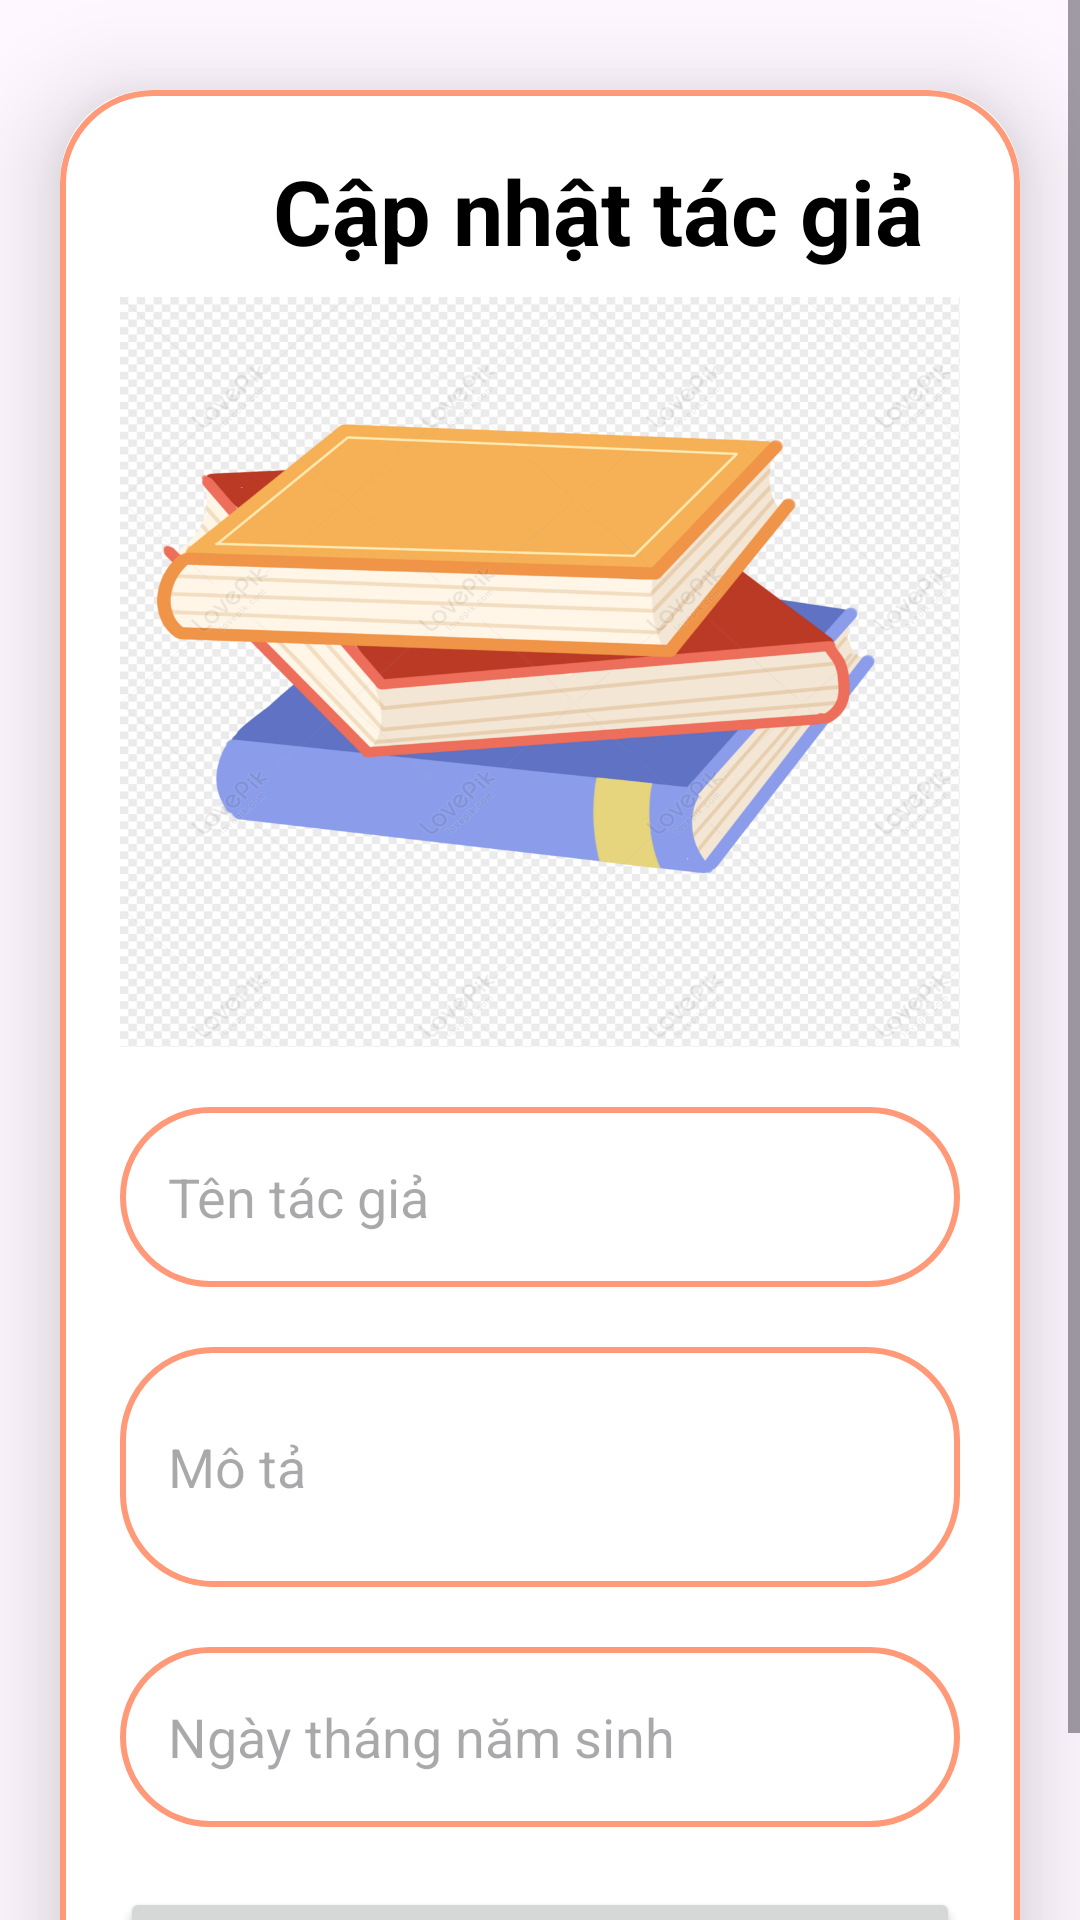

Layout XML and referenced resources for this Android screen:
<!-- AndroidManifest.xml: application theme Theme.ThuVienJack -->
<!-- res/layout/activity_update_author.xml -->
<?xml version="1.0" encoding="utf-8"?>
<ScrollView
    xmlns:android="http://schemas.android.com/apk/res/android"
    xmlns:app="http://schemas.android.com/apk/res-auto"
    xmlns:tools="http://schemas.android.com/tools"
    android:layout_width="match_parent"
    android:layout_height="match_parent"
    android:orientation="vertical"
    tools:context="Author.UpdateAuthorActivity">
    <androidx.cardview.widget.CardView
        android:layout_width="match_parent"
        android:layout_height="wrap_content"
        android:layout_marginTop="30dp"
        android:layout_marginEnd="20dp"
        android:layout_marginStart="20dp"
        app:cardCornerRadius="30dp"
        app:cardElevation="20dp">

        <LinearLayout
            android:layout_width="match_parent"
            android:layout_height="wrap_content"
            android:layout_gravity="center_vertical"
            android:background="@drawable/orange_border"
            android:orientation="vertical"
            android:padding="20dp">

            <LinearLayout
                android:layout_width="match_parent"
                android:layout_height="39dp"
                android:orientation="horizontal">

                <ImageView
                    android:id="@+id/backArrowUpdateAuthor"
                    android:layout_width="39dp"
                    android:layout_height="match_parent"
                    android:src="@drawable/arrow_ic" />

                <TextView
                    android:layout_width="match_parent"
                    android:layout_height="match_parent"
                    android:text="Cập nhật tác giả"
                    android:textAlignment="center"
                    android:textColor="@color/black"
                    android:textSize="30sp"
                    android:textStyle="bold" />
            </LinearLayout>


            <ImageView
                android:id="@+id/updateImageAuthor"
                android:layout_width="match_parent"
                android:layout_height="250dp"
                android:layout_marginTop="10dp"
                android:scaleType="fitXY"
                android:src="@drawable/book" />

            <EditText
                android:id="@+id/updateTitleAuthor"
                android:layout_width="match_parent"
                android:layout_height="60dp"
                android:layout_marginTop="20dp"
                android:background="@drawable/orange_border"
                android:gravity="start|center_vertical"
                android:hint="Tên tác giả"
                android:padding="16dp"
                android:textColor="@color/black" />

            <EditText
                android:id="@+id/updateDescAuthor"
                android:layout_width="match_parent"
                android:layout_height="80dp"
                android:layout_marginTop="20dp"
                android:background="@drawable/orange_border"
                android:gravity="start|center_vertical"
                android:hint="Mô tả"
                android:padding="16dp"
                android:textColor="@color/black" />

            <EditText
                android:id="@+id/updateDateAuthor"
                android:layout_width="match_parent"
                android:layout_height="60dp"
                android:layout_marginTop="20dp"
                android:background="@drawable/orange_border"
                android:gravity="start|center_vertical"
                android:hint="Ngày tháng năm sinh"
                android:padding="16dp"
                android:textColor="@color/black" />

            <Button
                android:id="@+id/btnSaveUpdateAuthor"
                android:layout_width="match_parent"
                android:layout_height="60dp"
                android:layout_marginTop="20dp"
                android:text="Cập nhật tác giả"
                android:textColor="@color/black"
                android:textSize="18sp" />


        </LinearLayout>
    </androidx.cardview.widget.CardView>


</ScrollView>
<!-- resources referenced by this layout -->
<resources>
  <color name="black">#FF000000</color>
  <!-- drawable book: png bitmap (drawable, 379651 bytes) -->
  <!-- drawable orange_border (drawable) -->
  <?xml version="1.0" encoding="utf-8"?>
  <shape xmlns:android="http://schemas.android.com/apk/res/android"
      android:shape="rectangle">
  <stroke android:color="@color/orange2"
      android:width="2dp"/>
      <corners android:radius="30dp"/>
  </shape>
  <style name="Theme.ThuVienJack" parent="Base.Theme.ThuVienJack" />
  <color name="orange2">#ff9977</color>
  <style name="Base.Theme.ThuVienJack" parent="Theme.Material3.DayNight.NoActionBar">
          
          
      </style>
</resources>
